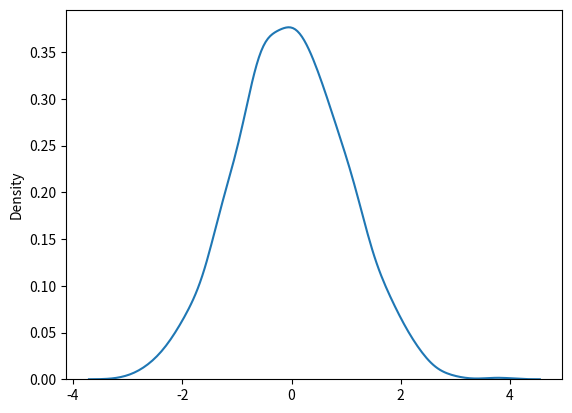

Python code for this plot:

import seaborn as sns

# Gauss dağılımı (normal dağılım)
from numpy import random

a = random.normal(size=(2, 3))
print(a)
b = random.normal(loc=1, scale=2, size=(2, 3))
print(b)

from numpy import random
import matplotlib.pyplot as plt
import seaborn as sns

sns.distplot(random.normal(size=1000), hist=False)
plt.show()
